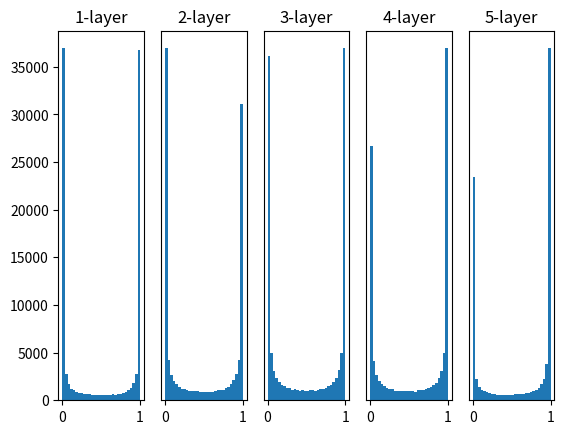

Write the Python code that produced this figure.
# coding: utf-8
import numpy as np
import matplotlib.pyplot as plt


def sigmoid(x):
    return 1 / (1 + np.exp(-x))


def ReLU(x):
    return np.maximum(0, x)


def tanh(x):
    return np.tanh(x)
    
input_data = np.random.randn(1000, 100)  # 1000个数据
node_num = 100  # 各隐藏层的节点（神经元）数
hidden_layer_size = 5  # 隐藏层有5层
activations = {}  # 激活值的结果保存在这里

x = input_data



for i in range(hidden_layer_size):
    if i != 0:
        x = activations[i-1]

    # 改变初始值进行实验！
    w = np.random.randn(node_num, node_num) * 1
    #w = np.random.randn(node_num, node_num) * 0.01
    #w = np.random.randn(node_num, node_num) * np.sqrt(1.0 / node_num)
    # w = np.random.randn(node_num, node_num) * np.sqrt(2.0 / node_num)


    a = np.dot(x, w)


    # 将激活函数的种类也改变，来进行实验！
    z = sigmoid(a)
    # z = ReLU(a)
    # z = tanh(a)

    activations[i] = z

# 绘制直方图
for i, a in activations.items():
    plt.subplot(1, len(activations), i+1)
    plt.title(str(i+1) + "-layer")
    if i != 0: plt.yticks([], [])
    # plt.xlim(0.1, 1)
    # plt.ylim(0, 7000)
    plt.hist(a.flatten(), 30, range=(0,1))
plt.show()
